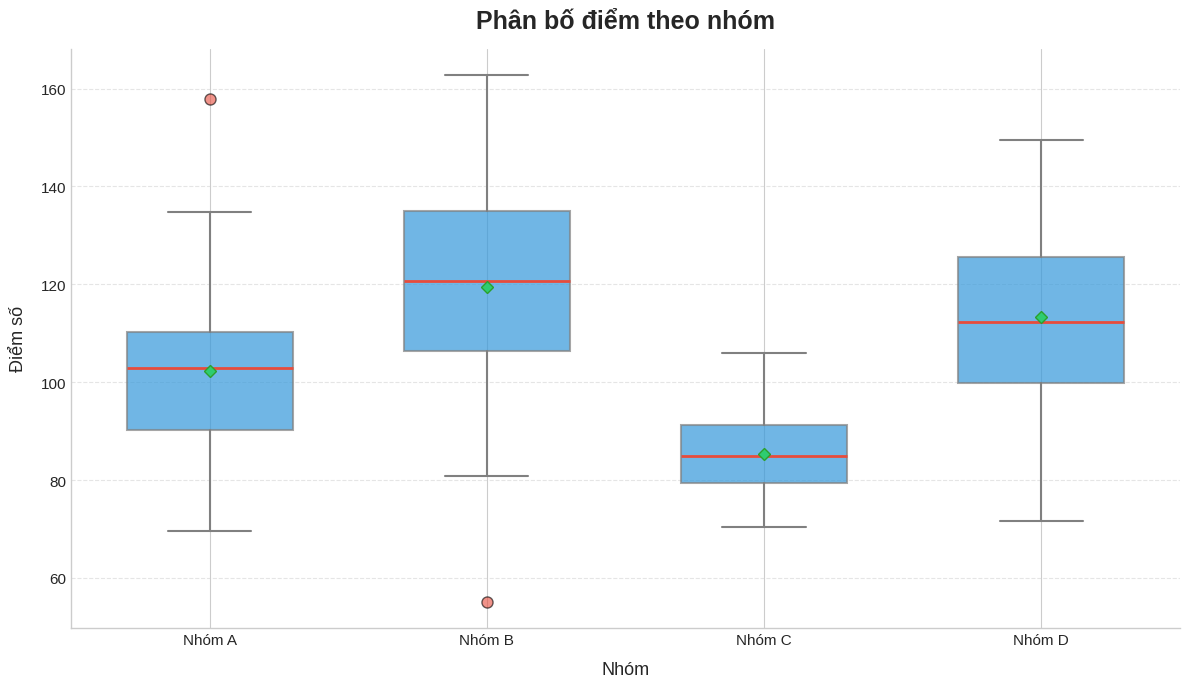

Source code (Python): (Note: this script raises an exception after producing the figure.)
"""
Box Plot - Biểu đồ hộp
Prompts: charts/prompts/05_box_chart_prompt.md
"""
import matplotlib.pyplot as plt
import pandas as pd
import numpy as np
from typing import Optional, List, Tuple, Union


class BoxConfig:
    """Cấu hình mặc định cho Box Plot."""

    DEFAULTS = {
        'figsize': (12, 7),
        'dpi': 150,
        'style': 'seaborn-v0_8-whitegrid',
        'colors': ['#3498db', '#e74c3c', '#2ecc71', '#f39c12', '#9b59b6', '#1abc9c'],
        'title_fontsize': 18,
        'label_fontsize': 13,
        'tick_fontsize': 11,
        'legend_fontsize': 12,
    }

    @staticmethod
    def apply_style(style: Optional[str] = None):
        try:
            plt.style.use(style or BoxConfig.DEFAULTS['style'])
        except Exception:
            pass

    @staticmethod
    def clean_spines(ax):
        for spine in ['top', 'right']:
            ax.spines[spine].set_visible(False)


# ============================================================
# BASIC BOX PLOT
# ============================================================

def plot_box(
    data: Union[List, pd.DataFrame, np.ndarray],
    labels: Optional[List[str]] = None,
    title: str = '',
    xlabel: str = '',
    ylabel: str = '',
    orientation: str = 'vertical',
    patch_artist: bool = True,
    colors: Optional[Union[str, List[str]]] = None,
    color: str = '#3498db',
    alpha: float = 0.7,
    showmeans: bool = True,
    meanline: bool = False,
    showfliers: bool = True,
    notch: bool = False,
    median_color: str = '#e74c3c',
    median_linewidth: float = 2,
    whisker_linestyle: str = '-',
    whisker_linewidth: float = 1.5,
    cap_linewidth: float = 1.5,
    flier_marker: str = 'o',
    flier_size: float = 8,
    flier_color: str = '#e74c3c',
    figsize: Tuple[int, int] = (12, 7),
    dpi: int = 150,
    style: Optional[str] = None,
    grid: bool = True,
    grid_axis: str = 'y',
    xlim: Optional[Tuple[float, float]] = None,
    ylim: Optional[Tuple[float, float]] = None,
    save_path: Optional[str] = None,
    show: bool = True
) -> plt.Figure:
    """
    Vẽ box plot (một hoặc nhiều boxes).

    Args:
        data: list các arrays hoặc DataFrame
        labels: nhãn cho mỗi box
        orientation: 'vertical' hoặc 'horizontal'
        patch_artist: True = tô màu boxes
        colors: màu đơn hoặc danh sách màu
        showmeans: hiển thị mean
        meanline: True = mean là đường kẻ, False = marker
        showfliers: hiển thị outliers
        notch: vẽ khấc ở median
        save_path: đường dẫn lưu file
        show: hiển thị biểu đồ
    """
    BoxConfig.apply_style(style)
    fig, ax = plt.subplots(figsize=figsize, dpi=dpi)

    vert = orientation == 'vertical'
    color_list = [colors] if isinstance(colors, str) else (colors or [color])

    bp = ax.boxplot(data, labels=labels, patch_artist=patch_artist,
                    showmeans=showmeans, meanline=meanline,
                    showfliers=showfliers, notch=notch, vert=vert,
                    medianprops=dict(color=median_color, linewidth=median_linewidth),
                    meanprops=dict(color='#2ecc71', linewidth=2,
                                  marker='D', markerfacecolor='#2ecc71',
                                  markersize=6) if not meanline else dict(),
                    whiskerprops=dict(color='gray', linestyle=whisker_linestyle,
                                      linewidth=whisker_linewidth),
                    capprops=dict(color='gray', linewidth=cap_linewidth),
                    flierprops=dict(marker=flier_marker, markersize=flier_size,
                                    markerfacecolor=flier_color,
                                    markeredgecolor='black', alpha=0.6),
                    widths=0.6)

    if patch_artist:
        for i, patch in enumerate(bp['boxes']):
            box_color = color_list[i % len(color_list)]
            patch.set_facecolor(box_color)
            patch.set_alpha(alpha)
            patch.set_edgecolor('gray')
            patch.set_linewidth(1.5)

    if grid:
        ax.grid(True, axis=grid_axis, linestyle='--', alpha=0.5)

    if title:
        ax.set_title(title, fontsize=BoxConfig.DEFAULTS['title_fontsize'],
                     fontweight='bold', pad=15)
    if xlabel:
        ax.set_xlabel(xlabel, fontsize=BoxConfig.DEFAULTS['label_fontsize'], labelpad=10)
    if ylabel:
        ax.set_ylabel(ylabel, fontsize=BoxConfig.DEFAULTS['label_fontsize'], labelpad=10)

    ax.tick_params(axis='both', labelsize=BoxConfig.DEFAULTS['tick_fontsize'])

    if xlim:
        ax.set_xlim(xlim)
    if ylim:
        ax.set_ylim(ylim)

    BoxConfig.clean_spines(ax)
    plt.tight_layout()

    if save_path:
        fig.savefig(save_path, dpi=300, bbox_inches='tight', facecolor='white')

    if show:
        plt.show()

    return fig


# ============================================================
# GROUPED BOX PLOT (from DataFrame)
# ============================================================

def plot_grouped_box(
    df: pd.DataFrame,
    x_col: str,
    y_col: str,
    hue_col: Optional[str] = None,
    title: str = '',
    xlabel: str = '',
    ylabel: str = '',
    colors: Optional[List[str]] = None,
    palette: Optional[str] = 'Set2',
    alpha: float = 0.7,
    showmeans: bool = True,
    meanline: bool = False,
    figsize: Tuple[int, int] = (14, 7),
    dpi: int = 150,
    style: Optional[str] = None,
    grid: bool = True,
    legend_loc: str = 'best',
    save_path: Optional[str] = None,
    show: bool = True
) -> plt.Figure:
    """
    Vẽ grouped box plot từ DataFrame (nhiều boxes cho mỗi nhóm).

    Args:
        df: DataFrame chứa dữ liệu
        x_col: tên cột trục X (categories chính)
        y_col: tên cột trục Y (giá trị)
        hue_col: tên cột phân nhóm phụ
        palette: tên color palette
        save_path: đường dẫn lưu file
        show: hiển thị biểu đồ
    """
    try:
        import seaborn as sns
        has_seaborn = True
    except ImportError:
        has_seaborn = False

    BoxConfig.apply_style(style)

    if has_seaborn and hue_col:
        fig, ax = plt.subplots(figsize=figsize, dpi=dpi)
        sns.boxplot(data=df, x=x_col, y=y_col, hue=hue_col,
                    palette=palette, ax=ax, showmeans=showmeans,
                    meanline=meanline, alpha=alpha)
        if legend_loc != 'best':
            ax.legend(loc=legend_loc, fontsize=BoxConfig.DEFAULTS['legend_fontsize'])
    elif has_seaborn:
        fig, ax = plt.subplots(figsize=figsize, dpi=dpi)
        sns.boxplot(data=df, x=x_col, y=y_col,
                    palette=palette, ax=ax, showmeans=showmeans,
                    meanline=meanline, alpha=alpha)
    else:
        fig, ax = plt.subplots(figsize=figsize, dpi=dpi)
        groups = df[x_col].unique()
        color_list = colors or BoxConfig.DEFAULTS['colors']
        data_list = [df.loc[df[x_col] == g, y_col].values for g in groups]
        bp = ax.boxplot(data_list, labels=groups, patch_artist=True,
                        showmeans=showmeans, meanline=meanline, vert=True,
                        medianprops=dict(color='#e74c3c', linewidth=2),
                        meanprops=dict(color='#2ecc71', linewidth=2) if meanline else dict(),
                        widths=0.6)
        for i, patch in enumerate(bp['boxes']):
            patch.set_facecolor(color_list[i % len(color_list)])
            patch.set_alpha(alpha)
            patch.set_edgecolor('gray')

    if grid:
        ax.grid(True, axis='y', linestyle='--', alpha=0.5)

    if title:
        ax.set_title(title, fontsize=BoxConfig.DEFAULTS['title_fontsize'],
                     fontweight='bold', pad=15)
    if xlabel:
        ax.set_xlabel(xlabel, fontsize=BoxConfig.DEFAULTS['label_fontsize'], labelpad=10)
    if ylabel:
        ax.set_ylabel(ylabel, fontsize=BoxConfig.DEFAULTS['label_fontsize'], labelpad=10)

    ax.tick_params(axis='both', labelsize=BoxConfig.DEFAULTS['tick_fontsize'])
    BoxConfig.clean_spines(ax)
    plt.tight_layout()

    if save_path:
        fig.savefig(save_path, dpi=300, bbox_inches='tight', facecolor='white')

    if show:
        plt.show()

    return fig


# ============================================================
# HORIZONTAL BOX PLOT
# ============================================================

def plot_horizontal_box(
    data: Union[List, np.ndarray],
    labels: Optional[List[str]] = None,
    title: str = '',
    xlabel: str = '',
    ylabel: str = '',
    colors: Optional[List[str]] = None,
    color: str = '#3498db',
    alpha: float = 0.7,
    showmeans: bool = True,
    showfliers: bool = True,
    figsize: Tuple[int, int] = (10, 8),
    dpi: int = 150,
    style: Optional[str] = None,
    grid: bool = True,
    save_path: Optional[str] = None,
    show: bool = True
) -> plt.Figure:
    """
    Vẽ box plot ngang.

    Args:
        save_path: đường dẫn lưu file
        show: hiển thị biểu đồ
    """
    return plot_box(
        data=data, labels=labels,
        orientation='horizontal',
        title=title, xlabel=ylabel, ylabel=xlabel,
        colors=colors, color=color, alpha=alpha,
        showmeans=showmeans, showfliers=showfliers,
        figsize=figsize, dpi=dpi, style=style,
        grid=grid, grid_axis='x',
        save_path=save_path, show=show
    )


# ============================================================
# PANDAS WRAPPER
# ============================================================

def pandas_box(
    df: pd.DataFrame,
    column: Optional[Union[str, List[str]]] = None,
    by: Optional[str] = None,
    title: str = '',
    figsize: Tuple[int, int] = (12, 7),
    dpi: int = 150,
    style: Optional[str] = None,
    grid: bool = True,
    patch_artist: bool = True,
    xlabel: Optional[str] = None,
    ylabel: Optional[str] = None,
    save_path: Optional[str] = None,
    show: bool = True
) -> plt.Figure:
    """
    Vẽ box plot sử dụng pandas DataFrame.boxplot().

    Args:
        save_path: đường dẫn lưu file
        show: hiển thị biểu đồ
    """
    BoxConfig.apply_style(style)

    ax = df.boxplot(column=column, by=by, figsize=figsize, dpi=dpi,
                    grid=grid, patch_artist=patch_artist)

    if title:
        ax.set_title(title, fontsize=BoxConfig.DEFAULTS['title_fontsize'],
                     fontweight='bold', pad=15)
    elif by:
        ax.set_title(f'Boxplot by {by}',
                     fontsize=BoxConfig.DEFAULTS['title_fontsize'],
                     fontweight='bold', pad=15)
    if xlabel:
        ax.set_xlabel(xlabel, fontsize=BoxConfig.DEFAULTS['label_fontsize'])
    if ylabel:
        ax.set_ylabel(ylabel, fontsize=BoxConfig.DEFAULTS['label_fontsize'])

    plt.suptitle('')
    BoxConfig.clean_spines(ax)
    plt.tight_layout()

    if save_path:
        ax.figure.savefig(save_path, dpi=300, bbox_inches='tight', facecolor='white')

    if show:
        plt.show()

    return ax.figure


# ============================================================
# USAGE EXAMPLES
# ============================================================

if __name__ == '__main__':
    np.random.seed(42)

    df = pd.DataFrame({
        'Sản phẩm': np.repeat(['A', 'B', 'C', 'D'], 50),
        'Doanh số': np.concatenate([
            np.random.normal(100, 15, 50),
            np.random.normal(120, 20, 50),
            np.random.normal(85, 10, 50),
            np.random.normal(110, 18, 50),
        ]),
        'Khu vực': np.tile(['Bắc', 'Nam'], 100),
    })

    group_a = np.random.normal(100, 15, 50)
    group_b = np.random.normal(120, 20, 50)
    group_c = np.random.normal(85, 10, 50)
    group_d = np.random.normal(110, 18, 50)

    print("=== Box Plot Examples ===\n")

    # 1. Basic box plot
    plot_box(
        data=[group_a, group_b, group_c, group_d],
        labels=['Nhóm A', 'Nhóm B', 'Nhóm C', 'Nhóm D'],
        title='Phân bố điểm theo nhóm',
        xlabel='Nhóm', ylabel='Điểm số',
        color='#3498db',
        showmeans=True, meanline=False,
        grid=True,
        show=False, save_path='charts/output/box_basic.png'
    )
    print("1. Basic box plot: charts/output/box_basic.png")

    # 2. Horizontal box
    plot_horizontal_box(
        data=[group_a, group_b, group_c, group_d],
        labels=['Nhóm A', 'Nhóm B', 'Nhóm C', 'Nhóm D'],
        title='Phân bố điểm theo nhóm (ngang)',
        xlabel='Điểm số', ylabel='Nhóm',
        color='#2ecc71',
        showmeans=True,
        grid=True,
        show=False, save_path='charts/output/box_horizontal.png'
    )
    print("2. Horizontal box: charts/output/box_horizontal.png")

    # 3. Grouped box from DataFrame
    plot_grouped_box(
        df=df, x_col='Sản phẩm', y_col='Doanh số',
        title='Doanh số theo sản phẩm',
        xlabel='Sản phẩm', ylabel='Doanh số (Triệu)',
        palette='Set2',
        showmeans=True,
        grid=True,
        show=False, save_path='charts/output/box_grouped.png'
    )
    print("3. Grouped box: charts/output/box_grouped.png")
